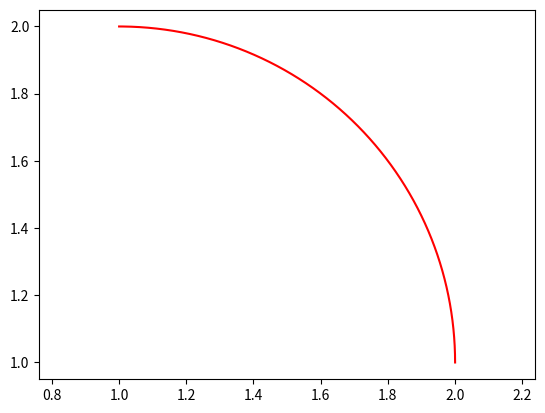

Write the Python code that produced this figure.
import matplotlib.pyplot as plt
import numpy as np
import sys
sys.path.append('C:/Userslbylzk/Documents/BaiduSyncdisk/Flowers')


class Draw_Arc:

    # point1 = [0, 0]
    # point2 = [0, 0]
    # center = [0, 0]

    # def __init__(self) -> None:
    #     point1 = [0, 0]
    #     point2 = [0, 0]
    #     center = [0, 0]

    """"""
    # 从point1到point2的圆弧
    """"""

# 顺时针
    @classmethod
    def arc(cls, center, point1, point2, color='b'):
        # 计算端点到圆心的向量
        vector1 = np.array(point1) - np.array(center)
        vector2 = np.array(point2) - np.array(center)

        # 计算向量的模长
        r1 = np.linalg.norm(vector1)
        r2 = np.linalg.norm(vector2)

        # 计算向量之间的夹角
        theta1 = np.arctan2(vector1[1], vector1[0])
        theta2 = np.arctan2(vector2[1], vector2[0])

        # 确保 theta2 > theta1
        if theta1 < theta2:
            theta1 += 2 * np.pi

        # 计算圆弧上的点
        t = np.linspace(theta1, theta2, 100)
        x = center[0] + r1 * np.cos(t)
        y = center[1] + r1 * np.sin(t)

        # X,Y轴等长
        plt.axis('equal')
        # 绘制圆弧
        plt.plot(x, y, color)

# 逆时针
    @classmethod
    def arc_inverse(cls, center, point1, point2, color='b'):
        # 计算端点到圆心的向量
        vector1 = np.array(point1) - np.array(center)
        vector2 = np.array(point2) - np.array(center)

        # 计算向量的模长
        r1 = np.linalg.norm(vector1)
        r2 = np.linalg.norm(vector2)

        # 计算向量之间的夹角
        theta1 = np.arctan2(vector1[1], vector1[0])
        theta2 = np.arctan2(vector2[1], vector2[0])

        # 确保 theta2 > theta1
        if theta2 < theta1:
            theta2 += 2 * np.pi

        # 计算圆弧上的点
        t = np.linspace(theta1, theta2, 100)
        x = center[0] + r1 * np.cos(t)
        y = center[1] + r1 * np.sin(t)

        # X,Y轴等长
        plt.axis('equal')
        # 绘制圆弧
        plt.plot(x, y, color)

    """通过角度画圆弧
    """
# 角度画弧
    @classmethod
    def arc_degree(cls, center, radius, angle1, angle2, color='b'):
        angle = np.linspace(angle1, angle2, 1000)
        x = center[0] + radius * np.cos(angle)
        y = center[1] + radius * np.sin(angle)
        plt.axis('equal')
        plt.plot(x, y, color)


# Draw_Arc.arc((1, 1), (2, 1), (1, 0), 'r')
# Draw_Arc.arc((1, 1), (1, 0), (2, 1))


# Draw_Arc.arc_inverse((1, 1), (2, 1), (1, 0), 'r')
# Draw_Arc.arc_inverse((1, 1), (1, 0), (2, 1))

Draw_Arc.arc_degree((1, 1), 1, 0, np.pi/2, 'r')

plt.show()
